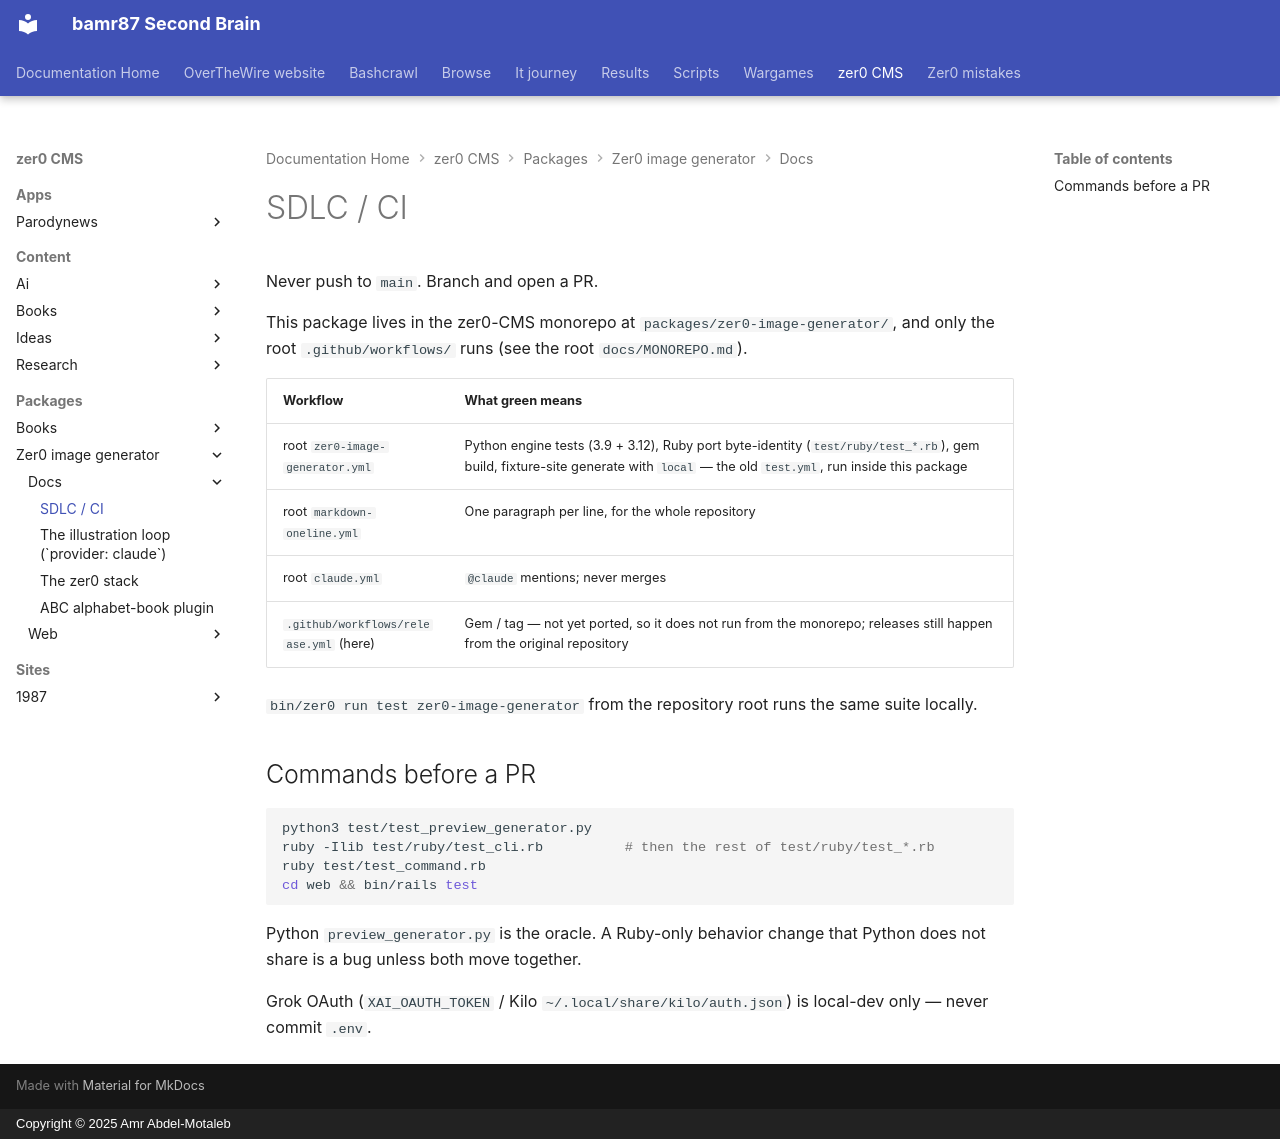

repository: bamr87/README · page: zer0-CMS/packages/zer0-image-generator/docs/CICD/index.html · generator: mkdocs · copyright: Copyright © 2025 Amr Abdel-Motaleb

---
source_file: packages/zer0-image-generator/docs/CICD.md
source_repo: bamr87/zer0-CMS
source_url: https://github.com/bamr87/zer0-CMS/blob/main/packages/zer0-image-generator/docs/CICD.md
title: SDLC / CI
---
# SDLC / CI

Never push to `main`. Branch and open a PR.

This package lives in the zer0-CMS monorepo at `packages/zer0-image-generator/`, and only the root `.github/workflows/` runs (see the root `docs/MONOREPO.md`).

| Workflow | What green means |
|---|---|
| root `zer0-image-generator.yml` | Python engine tests (3.9 + 3.12), Ruby port byte-identity (`test/ruby/test_*.rb`), gem build, fixture-site generate with `local` — the old `test.yml`, run inside this package |
| root `markdown-oneline.yml` | One paragraph per line, for the whole repository |
| root `claude.yml` | `@claude` mentions; never merges |
| `.github/workflows/release.yml` (here) | Gem / tag — not yet ported, so it does not run from the monorepo; releases still happen from the original repository |

`bin/zer0 run test zer0-image-generator` from the repository root runs the same suite locally.

## Commands before a PR

```bash
python3 test/test_preview_generator.py
ruby -Ilib test/ruby/test_cli.rb          # then the rest of test/ruby/test_*.rb
ruby test/test_command.rb
cd web && bin/rails test
```

Python `preview_generator.py` is the oracle. A Ruby-only behavior change that Python does not share is a bug unless both move together.

Grok OAuth (`XAI_OAUTH_TOKEN` / Kilo `~/.local/share/kilo/auth.json`) is local-dev only — never commit `.env`.
